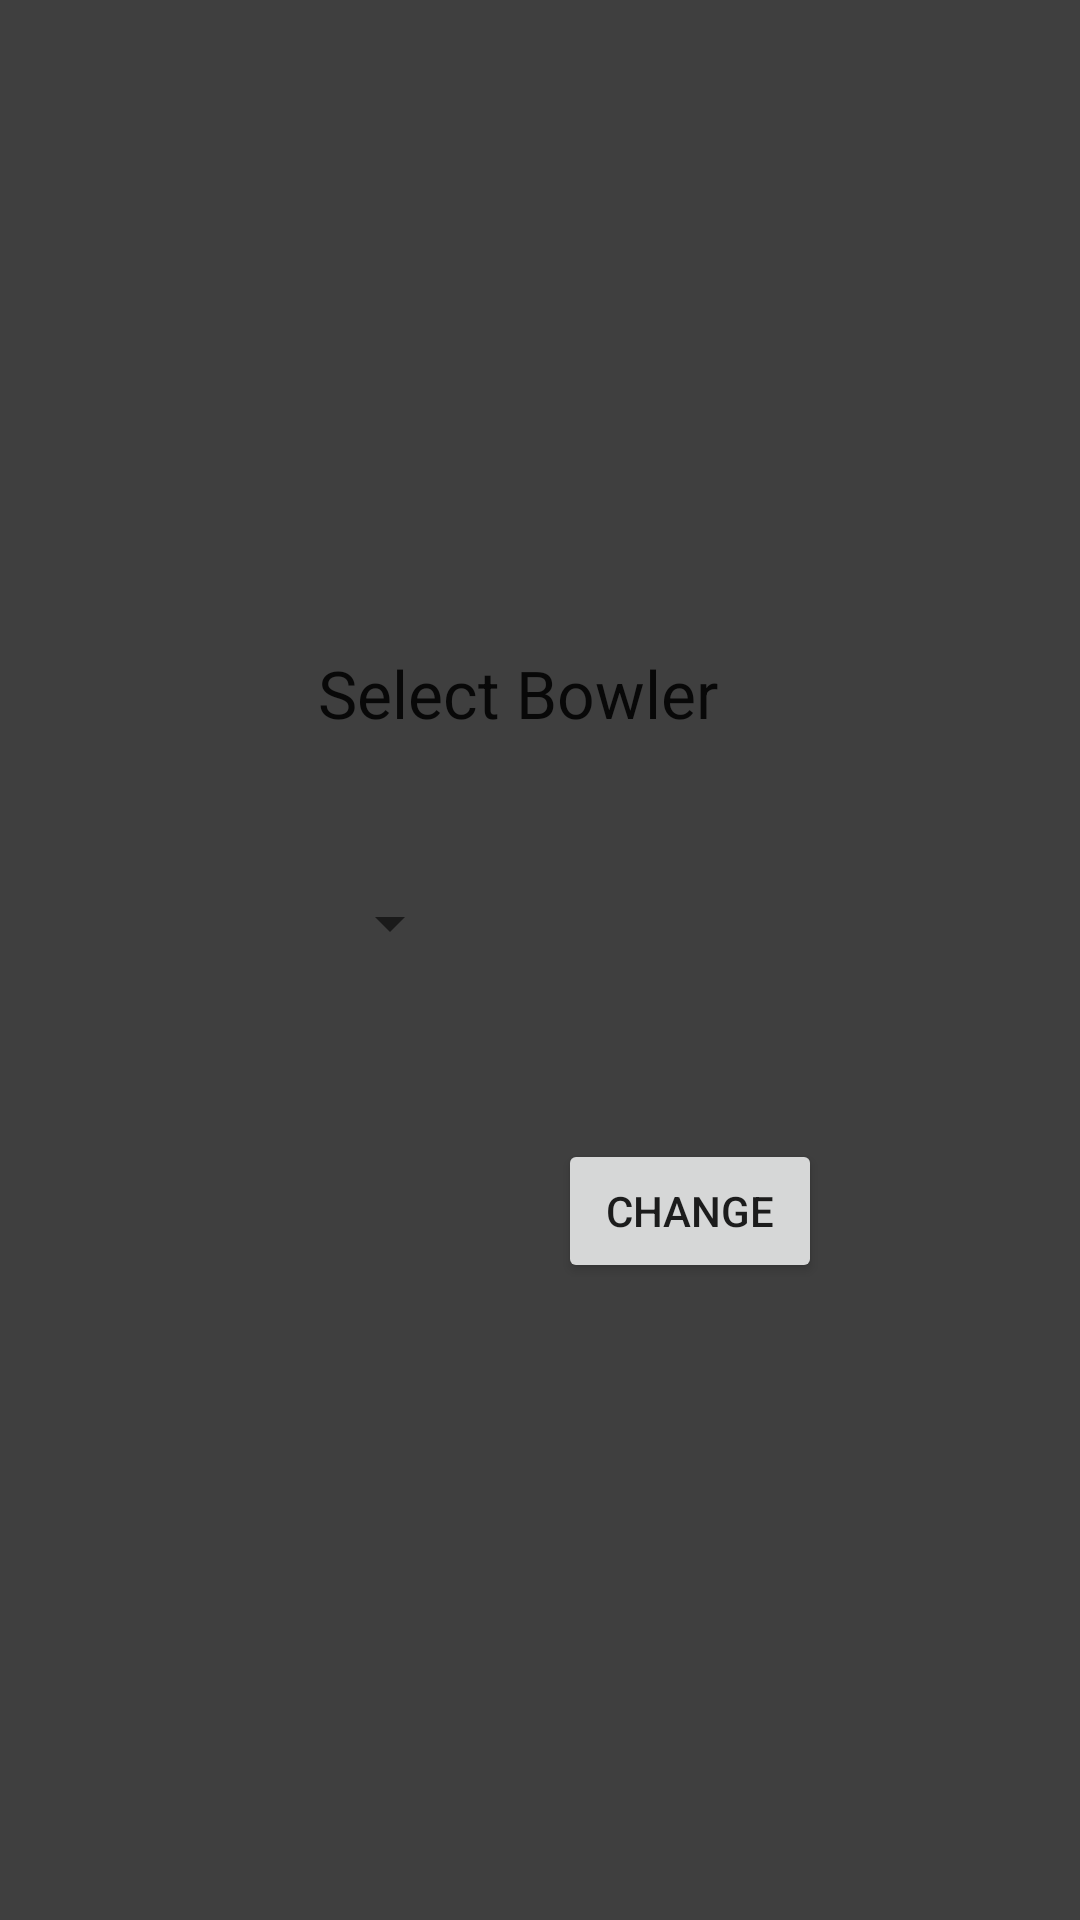

Reconstruct the res/layout file that produces this screen, plus the resources it refers to.
<!-- AndroidManifest.xml: application theme Theme.ScoreAppCricket -->
<!-- res/layout/normal_match_running_select_new_bowler_popup.xml -->
<?xml version="1.0" encoding="utf-8"?>
<RelativeLayout xmlns:android="http://schemas.android.com/apk/res/android"
    xmlns:app="http://schemas.android.com/apk/res-auto"
    xmlns:tools="http://schemas.android.com/tools"
    android:layout_width="match_parent"
    android:layout_height="300dp"
    android:orientation="vertical"
    android:background="#C0000000"
    android:gravity="center"
    tools:context=".MainActivity">


    <TextView
        android:id="@+id/NewBowlerTxt"
        android:layout_width="wrap_content"
        android:layout_height="wrap_content"
        android:layout_alignParentTop="true"
        android:layout_marginTop="4dp"
        android:layout_marginStart="20dp"
        android:text="Select Bowler"
        android:textAppearance="@style/Base.TextAppearance.AppCompat.Large" />

    <Spinner
        android:id="@+id/NewBowlersList"
        android:layout_width="wrap_content"
        android:layout_height="wrap_content"
        android:layout_below="@+id/NewBowlerTxt"
        android:layout_marginStart="20dp"
        android:layout_marginLeft="20dp"
        android:layout_marginTop="50dp"
        android:textSize="16sp" />


    <Button
        android:id="@+id/next_button"
        android:layout_width="wrap_content"
        android:layout_height="wrap_content"
        android:layout_below="@+id/NewBowlersList"
        android:layout_marginLeft="100dp"
        android:layout_marginTop="60dp"
        android:text="Change" />


</RelativeLayout>
<!-- resources referenced by this layout -->
<resources>
  <style name="Theme.ScoreAppCricket" parent="Theme.MaterialComponents.DayNight.DarkActionBar">
          
          <item name="colorPrimary">@color/purple_500</item>
          <item name="colorPrimaryVariant">@color/purple_700</item>
          <item name="colorOnPrimary">@color/white</item>
          
          <item name="colorSecondary">@color/teal_200</item>
          <item name="colorSecondaryVariant">@color/teal_700</item>
          <item name="colorOnSecondary">@color/black</item>
          
          <item name="android:statusBarColor" tools:targetApi="l">?attr/colorPrimaryVariant</item>
          
      </style>
  <!-- not gathered from this repository: default colours our renderer supplied (Android Studio template values) -->
  <color name="purple_500">#FF6200EE</color>
  <color name="purple_700">#FF3700B3</color>
  <color name="teal_200">#FF03DAC5</color>
  <color name="teal_700">#FF018786</color>
  <color name="black">#FF000000</color>
  <color name="white">#FFFFFFFF</color>
</resources>
